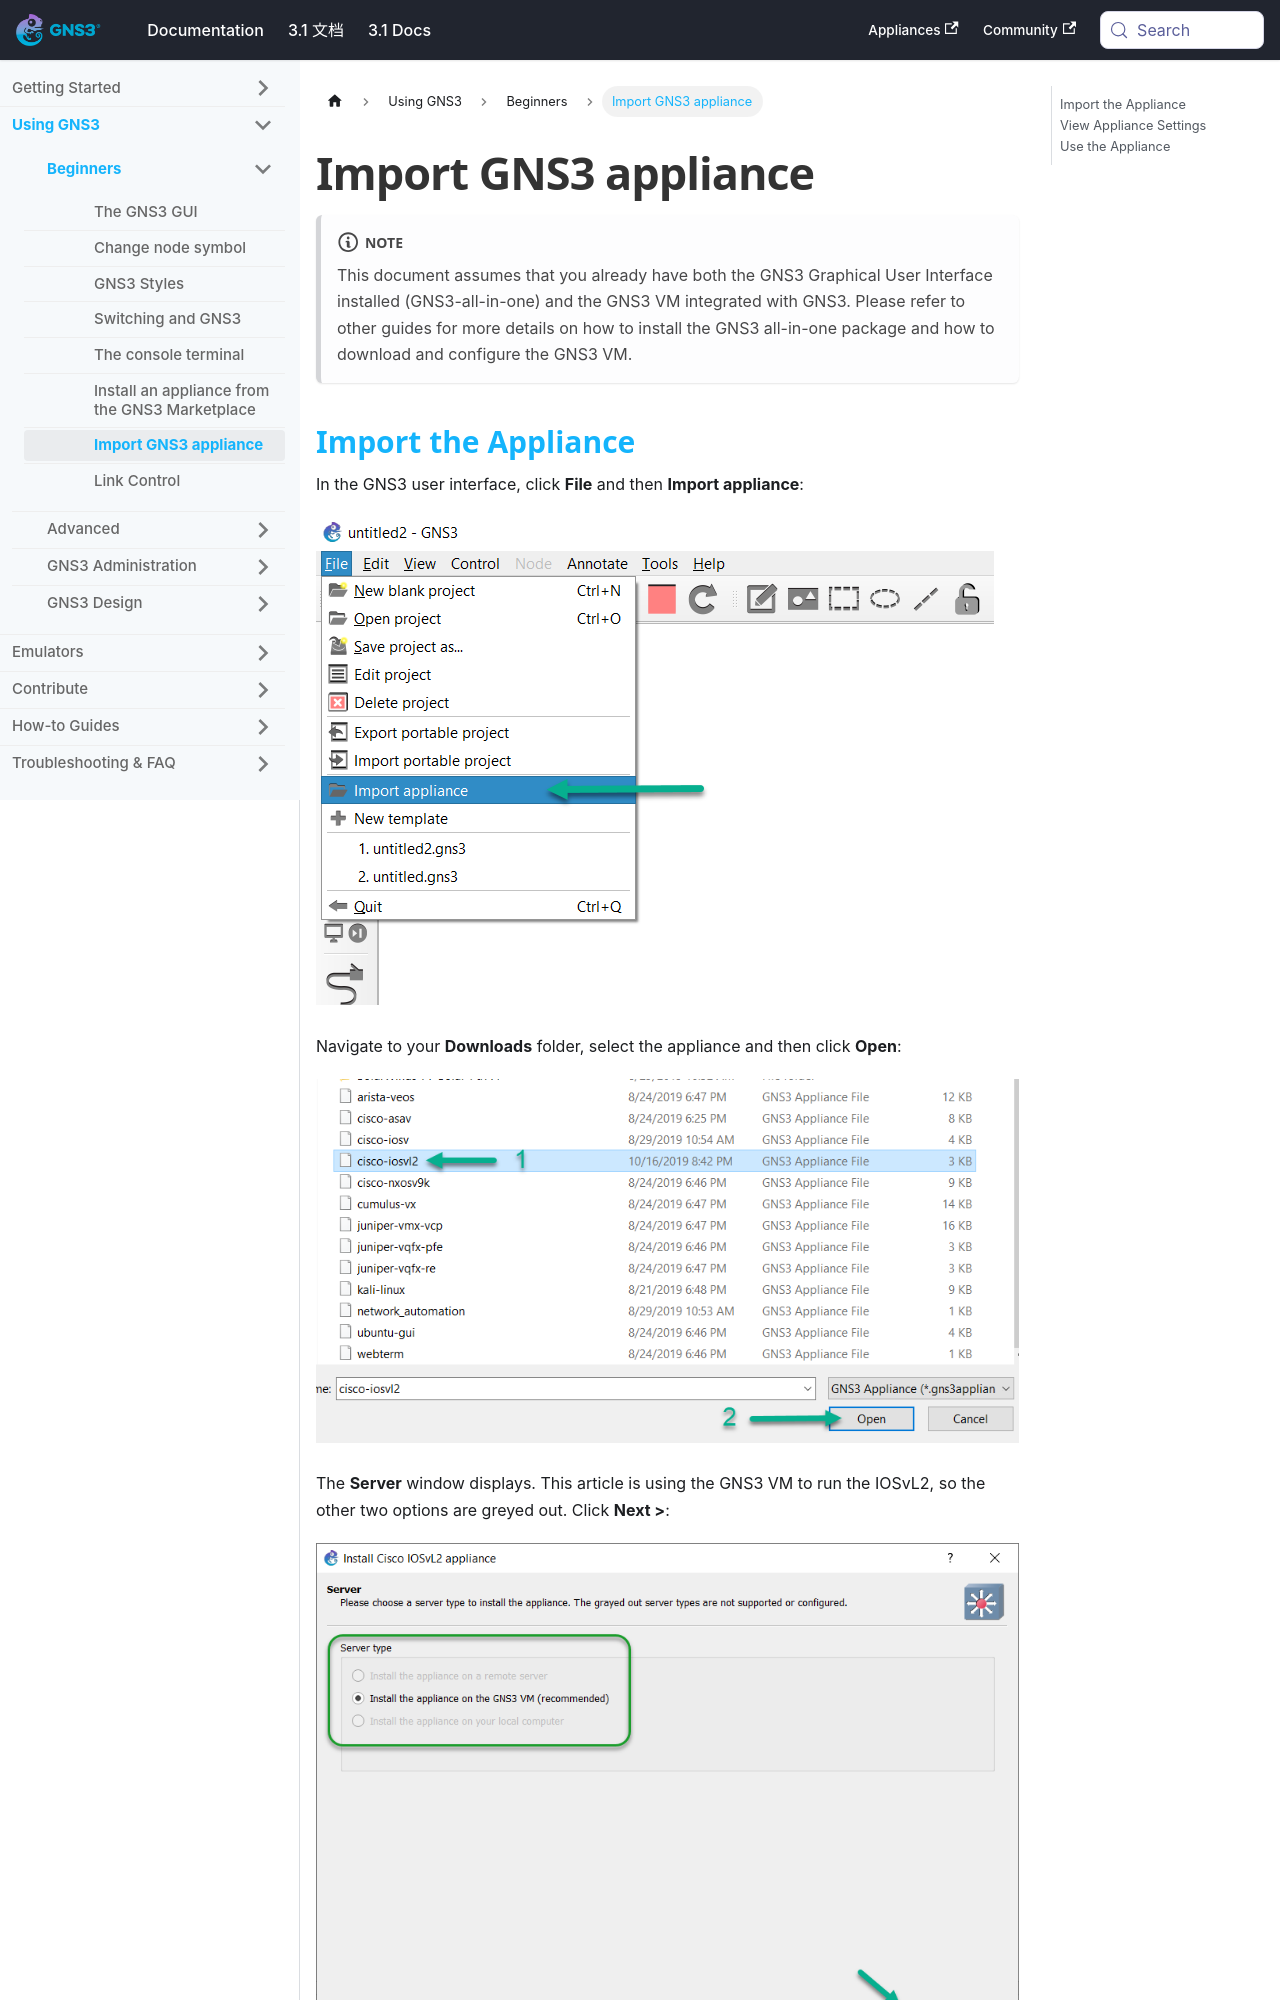

repository: mother/gns3-docs · page: docs/using-gns3/beginners/import-gns3-appliance.html · generator: docusaurus

---
id: import-gns3-appliance
title: Import GNS3 appliance
sidebar_label: Import GNS3 appliance
---


:::note
This document assumes that you already have both the GNS3 Graphical User Interface installed (GNS3-all-in-one) and the GNS3 VM integrated with GNS3. Please refer to other guides for more details on how to install the GNS3 all-in-one package and how to download and configure the GNS3 VM.
:::
